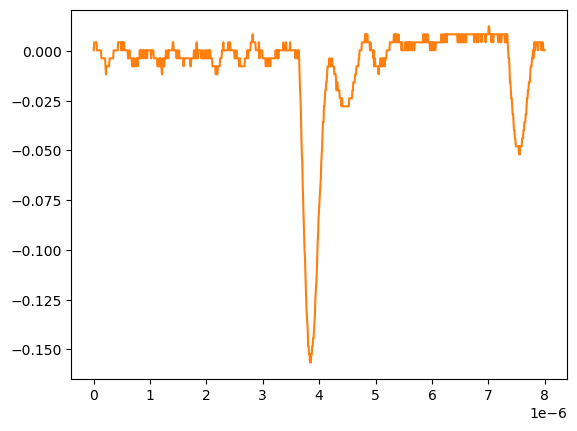

Source data for this figure (header and first rows):
# KEYSIGHT TECHNOLOGIES, MSO-X 3024T, MY58262555, 07.30.2019051434
# time, 1
# 2024-09-12 15:46:08.201862
0.000000000000000000e+00, 2.613070000000000106e-04
8.008008008008007187e-09, 4.281410000000000250e-03
1.601601601601601437e-08, 4.281410000000000250e-03
2.402402402402402322e-08, 4.281410000000000250e-03
3.203203203203202875e-08, 4.281410000000000250e-03
4.004004004004003428e-08, 4.281410000000000250e-03
4.804804804804804643e-08, 4.281410000000000250e-03
5.605605605605605196e-08, 2.613070000000000106e-04
6.406406406406405750e-08, 2.613070000000000106e-04
7.207207207207206965e-08, 2.613070000000000106e-04
8.008008008008006856e-08, 2.613070000000000106e-04
8.808808808808808071e-08, 2.613070000000000106e-04
9.609609609609609286e-08, 2.613070000000000106e-04
1.041041041041040918e-07, 2.613070000000000106e-04
1.121121121121121039e-07, 2.613070000000000106e-04
1.201201201201201028e-07, 2.613070000000000106e-04
1.281281281281281150e-07, 2.613070000000000106e-04
1.361361361361361271e-07, -3.758800000000000075e-03
1.441441441441441393e-07, -3.758800000000000075e-03
1.521521521521521250e-07, -3.758800000000000075e-03
1.601601601601601371e-07, -3.758800000000000075e-03
1.681681681681681493e-07, -3.758800000000000075e-03
1.761761761761761614e-07, -3.758800000000000075e-03
1.841841841841841736e-07, -3.758800000000000075e-03
1.921921921921921857e-07, -3.758800000000000075e-03
2.002002002002001714e-07, -3.758800000000000075e-03
2.082082082082081836e-07, -7.778900000000000051e-03
2.162162162162161957e-07, -1.179900000000000046e-02
2.242242242242242079e-07, -7.778900000000000051e-03
2.322322322322322200e-07, -7.778900000000000051e-03
2.402402402402402057e-07, -7.778900000000000051e-03
2.482482482482482178e-07, -7.778900000000000051e-03
2.562562562562562300e-07, -7.778900000000000051e-03
2.642642642642642421e-07, -7.778900000000000051e-03
2.722722722722722543e-07, -7.778900000000000051e-03
2.802802802802802664e-07, -3.758800000000000075e-03
2.882882882882882786e-07, -3.758800000000000075e-03
2.962962962962962907e-07, -3.758800000000000075e-03
3.043043043043042499e-07, -3.758800000000000075e-03
3.123123123123122621e-07, -3.758800000000000075e-03
3.203203203203202742e-07, -3.758800000000000075e-03
3.283283283283282864e-07, -3.758800000000000075e-03
3.363363363363362985e-07, -3.758800000000000075e-03
3.443443443443443107e-07, -3.758800000000000075e-03
3.523523523523523228e-07, 2.613070000000000106e-04
3.603603603603603350e-07, 2.613070000000000106e-04
3.683683683683683471e-07, 2.613070000000000106e-04
3.763763763763763593e-07, 2.613070000000000106e-04
3.843843843843843714e-07, 2.613070000000000106e-04
3.923923923923923307e-07, 2.613070000000000106e-04
4.004004004004003428e-07, 2.613070000000000106e-04
4.084084084084083550e-07, 2.613070000000000106e-04
4.164164164164163671e-07, 2.613070000000000106e-04
4.244244244244243793e-07, 2.613070000000000106e-04
4.324324324324323914e-07, 4.281410000000000250e-03
4.404404404404404036e-07, 4.281410000000000250e-03
4.484484484484484157e-07, 4.281410000000000250e-03
4.564564564564564279e-07, 4.281410000000000250e-03
... 942 more rows
